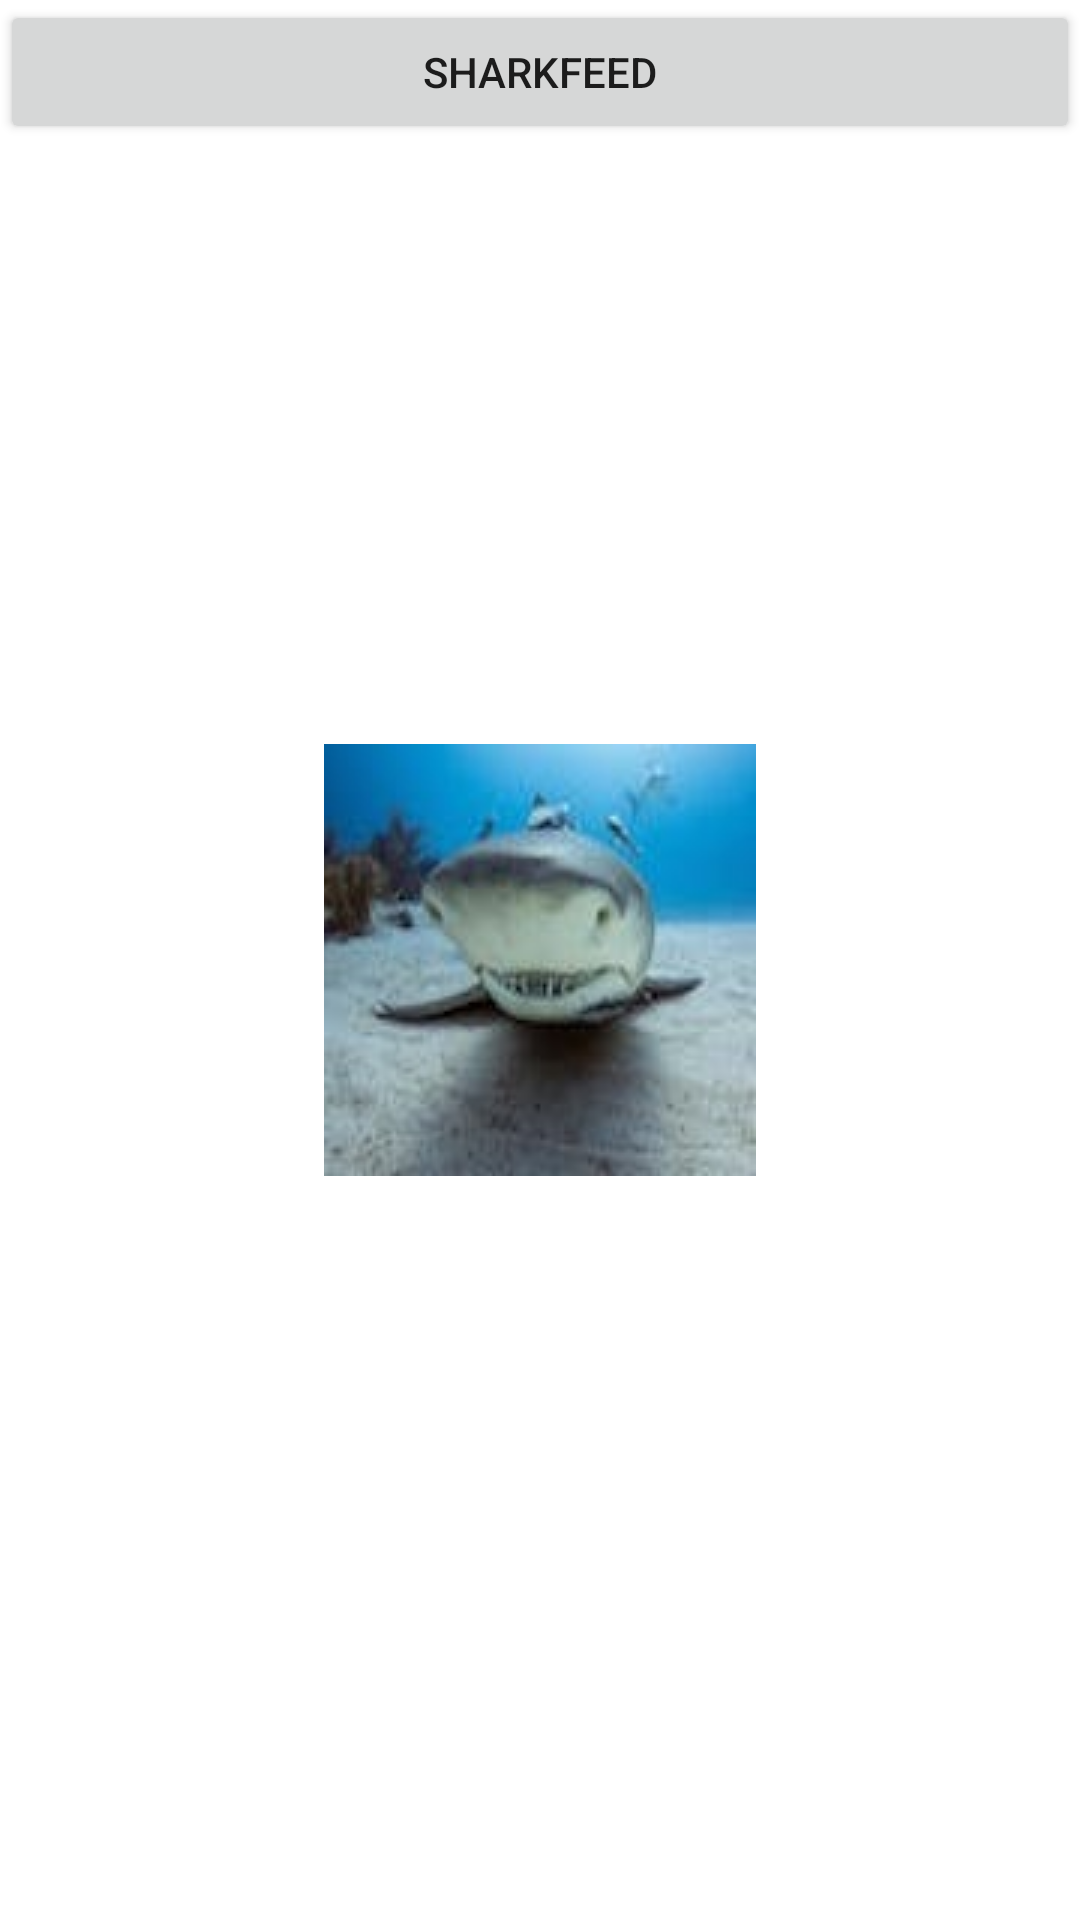

Reconstruct the res/layout file that produces this screen, plus the resources it refers to.
<!-- AndroidManifest.xml: activity theme AppTheme.Launcher -->
<!-- res/layout/activity_main.xml -->
<?xml version="1.0" encoding="utf-8"?>
<LinearLayout xmlns:android="http://schemas.android.com/apk/res/android"
    xmlns:tools="http://schemas.android.com/tools"
    android:id="@+id/activity_main"
    android:layout_width="match_parent"
    android:layout_height="match_parent"
    android:orientation="vertical"
    tools:context="com.example.example.sharkfeed_flickr.MainActivity">

    <Button
        android:text="SharkFeed"
        android:layout_width="match_parent"
        android:layout_height="wrap_content"
        android:id="@+id/shark_feed_button"
        android:onClick="getSharkFeed"/>

    <android.support.v7.widget.RecyclerView
        android:layout_width="match_parent"
        android:layout_height="wrap_content"
        android:id="@+id/images_recycler"
        android:scrollbars="vertical" >
    </android.support.v7.widget.RecyclerView>

</LinearLayout>
<!-- resources referenced by this layout -->
<resources>
  <style name="AppTheme.Launcher">
          <item name="android:windowBackground">@drawable/launch_screen</item>
      </style>
  <!-- drawable launch_screen (drawable) -->
  <?xml version="1.0" encoding="utf-8"?>
      <layer-list xmlns:android="http://schemas.android.com/apk/res/android" android:opacity="opaque">
          
          <item android:drawable="@android:color/white"/>
          
          <item>
              <bitmap
                  android:src="@drawable/product_logo"
                  android:gravity="center"/>
          </item>
      </layer-list>
  <!-- drawable product_logo: jpg bitmap (drawable, 13720 bytes) -->
</resources>
